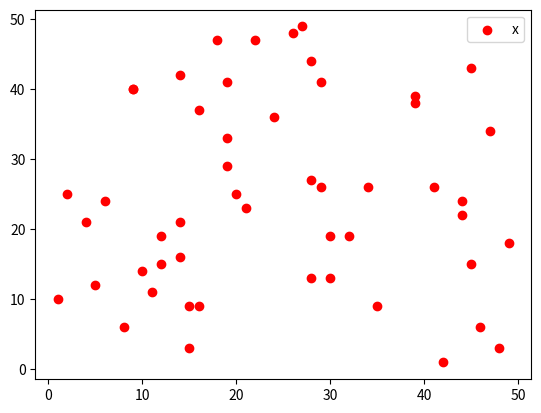

The matplotlib source for this figure:
import matplotlib.pyplot as plp
import numpy as np
import pandas as pan
x=[]
for i in range(51):
    temp=np.random.randint(50)
    x.append(temp)
y=[]
for i in range(51):
    temp=np.random.randint(50)
    y.append(temp)
for i in range(51):
    print((x[i]+y[i])/2)
plp.scatter(x,y,color="red")
plp.legend("x")
plp.show()
